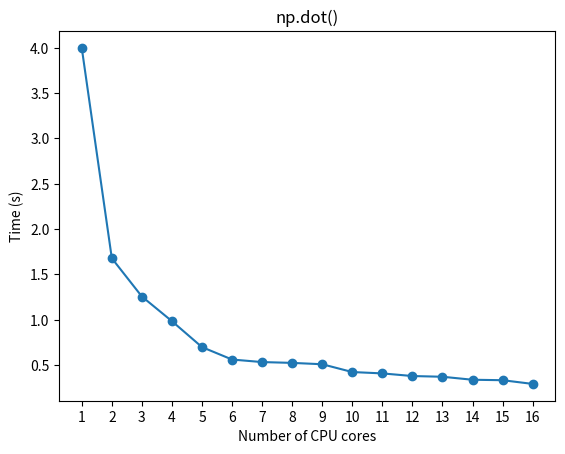
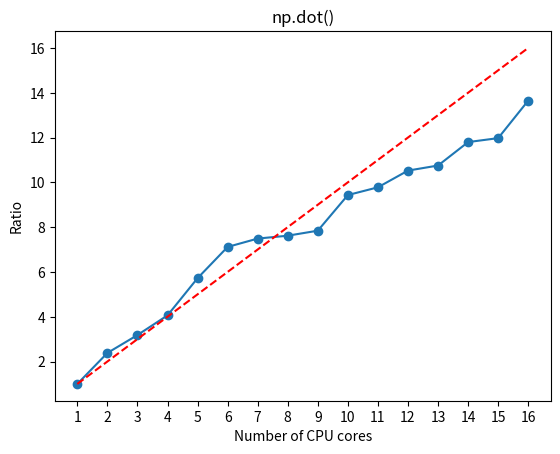
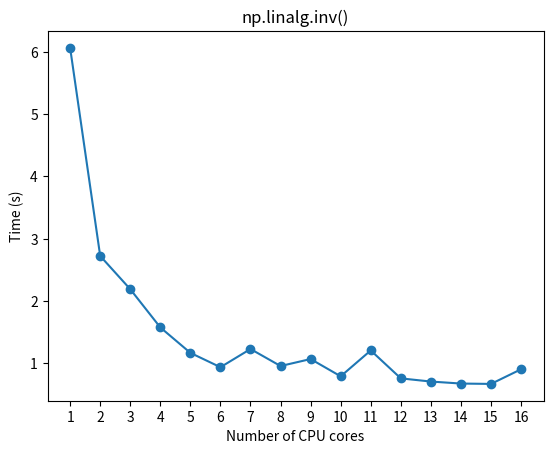
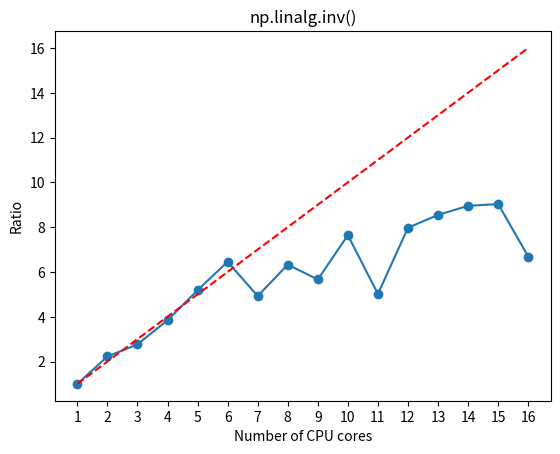
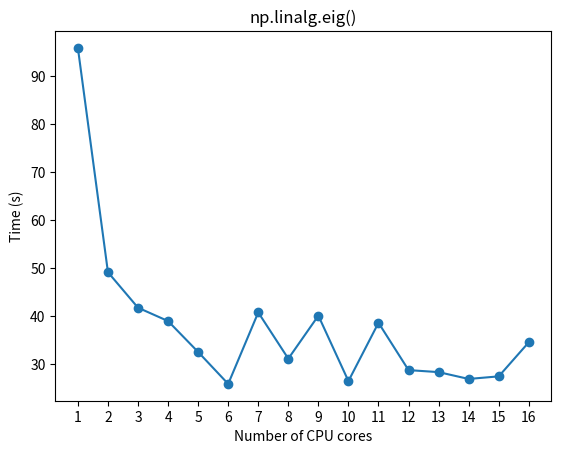
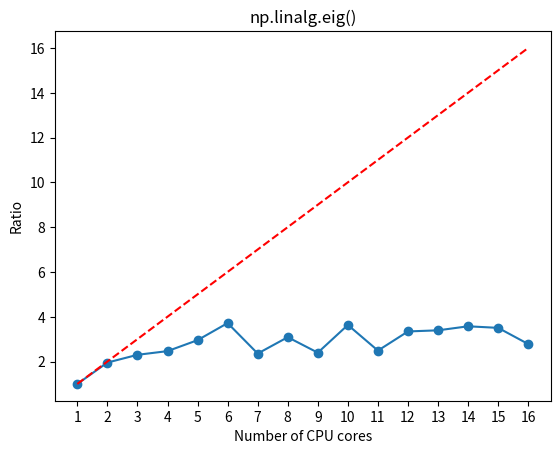

The script that saved these images, in order:
import matplotlib.pyplot as plt
from matplotlib.ticker import MultipleLocator
import numpy as np

cpu_num_array = np.arange(1, 17)

# n = 5000

time_array_1 = [3.999, 1.679, 1.257, 0.985, 0.699, 0.562, 0.534, 0.525, 0.510, 0.424, 0.409, 0.380, 0.372, 0.339, 0.334, 0.293]
fig, ax = plt.subplots()
ax.set_title('np.dot()')
ax.set_xlabel('Number of CPU cores')
ax.set_ylabel('Time (s)')
ax.xaxis.set_major_locator(MultipleLocator(1))
plt.plot(cpu_num_array, time_array_1, '-o', )
plt.show()

time_0 = time_array_1[0]
for i0 in range(len(time_array_1)):
    time_array_1[i0] = time_0/time_array_1[i0]
fig, ax = plt.subplots()
ax.set_title('np.dot()')
ax.set_xlabel('Number of CPU cores')
ax.set_ylabel('Ratio')
ax.xaxis.set_major_locator(MultipleLocator(1))
plt.plot(cpu_num_array, time_array_1, '-o', )
plt.plot(cpu_num_array, cpu_num_array, '--r')
plt.show()



time_array_2 = [6.059, 2.723, 2.190, 1.577, 1.169, 0.939, 1.231, 0.958, 1.070, 0.793, 1.208, 0.760, 0.709, 0.677, 0.671, 0.906]
fig, ax = plt.subplots()
ax.set_title('np.linalg.inv()')
ax.set_xlabel('Number of CPU cores')
ax.set_ylabel('Time (s)')
ax.xaxis.set_major_locator(MultipleLocator(1))
plt.plot(cpu_num_array, time_array_2, '-o', )
plt.show()

time_0 = time_array_2[0]
for i0 in range(len(time_array_2)):
    time_array_2[i0] = time_0/time_array_2[i0]
fig, ax = plt.subplots()
ax.set_title('np.linalg.inv()')
ax.set_xlabel('Number of CPU cores')
ax.set_ylabel('Ratio')
ax.xaxis.set_major_locator(MultipleLocator(1))
plt.plot(cpu_num_array, time_array_2, '-o', )
plt.plot(cpu_num_array, cpu_num_array, '--r')
plt.show()



time_array_3 = [95.896, 49.107, 41.703, 38.915, 32.468, 25.804, 40.716, 31.072, 40.045, 26.397, 38.557, 28.684, 28.267, 26.840, 27.381, 34.494]
fig, ax = plt.subplots()
ax.set_title('np.linalg.eig()')
ax.set_xlabel('Number of CPU cores')
ax.set_ylabel('Time (s)')
ax.xaxis.set_major_locator(MultipleLocator(1))
plt.plot(cpu_num_array, time_array_3, '-o', )
plt.show()

time_0 = time_array_3[0]
for i0 in range(len(time_array_3)):
    time_array_3[i0] = time_0/time_array_3[i0]
fig, ax = plt.subplots()
ax.set_title('np.linalg.eig()')
ax.set_xlabel('Number of CPU cores')
ax.set_ylabel('Ratio')
ax.xaxis.set_major_locator(MultipleLocator(1))
plt.plot(cpu_num_array, time_array_3, '-o', )
plt.plot(cpu_num_array, cpu_num_array, '--r')
plt.show()